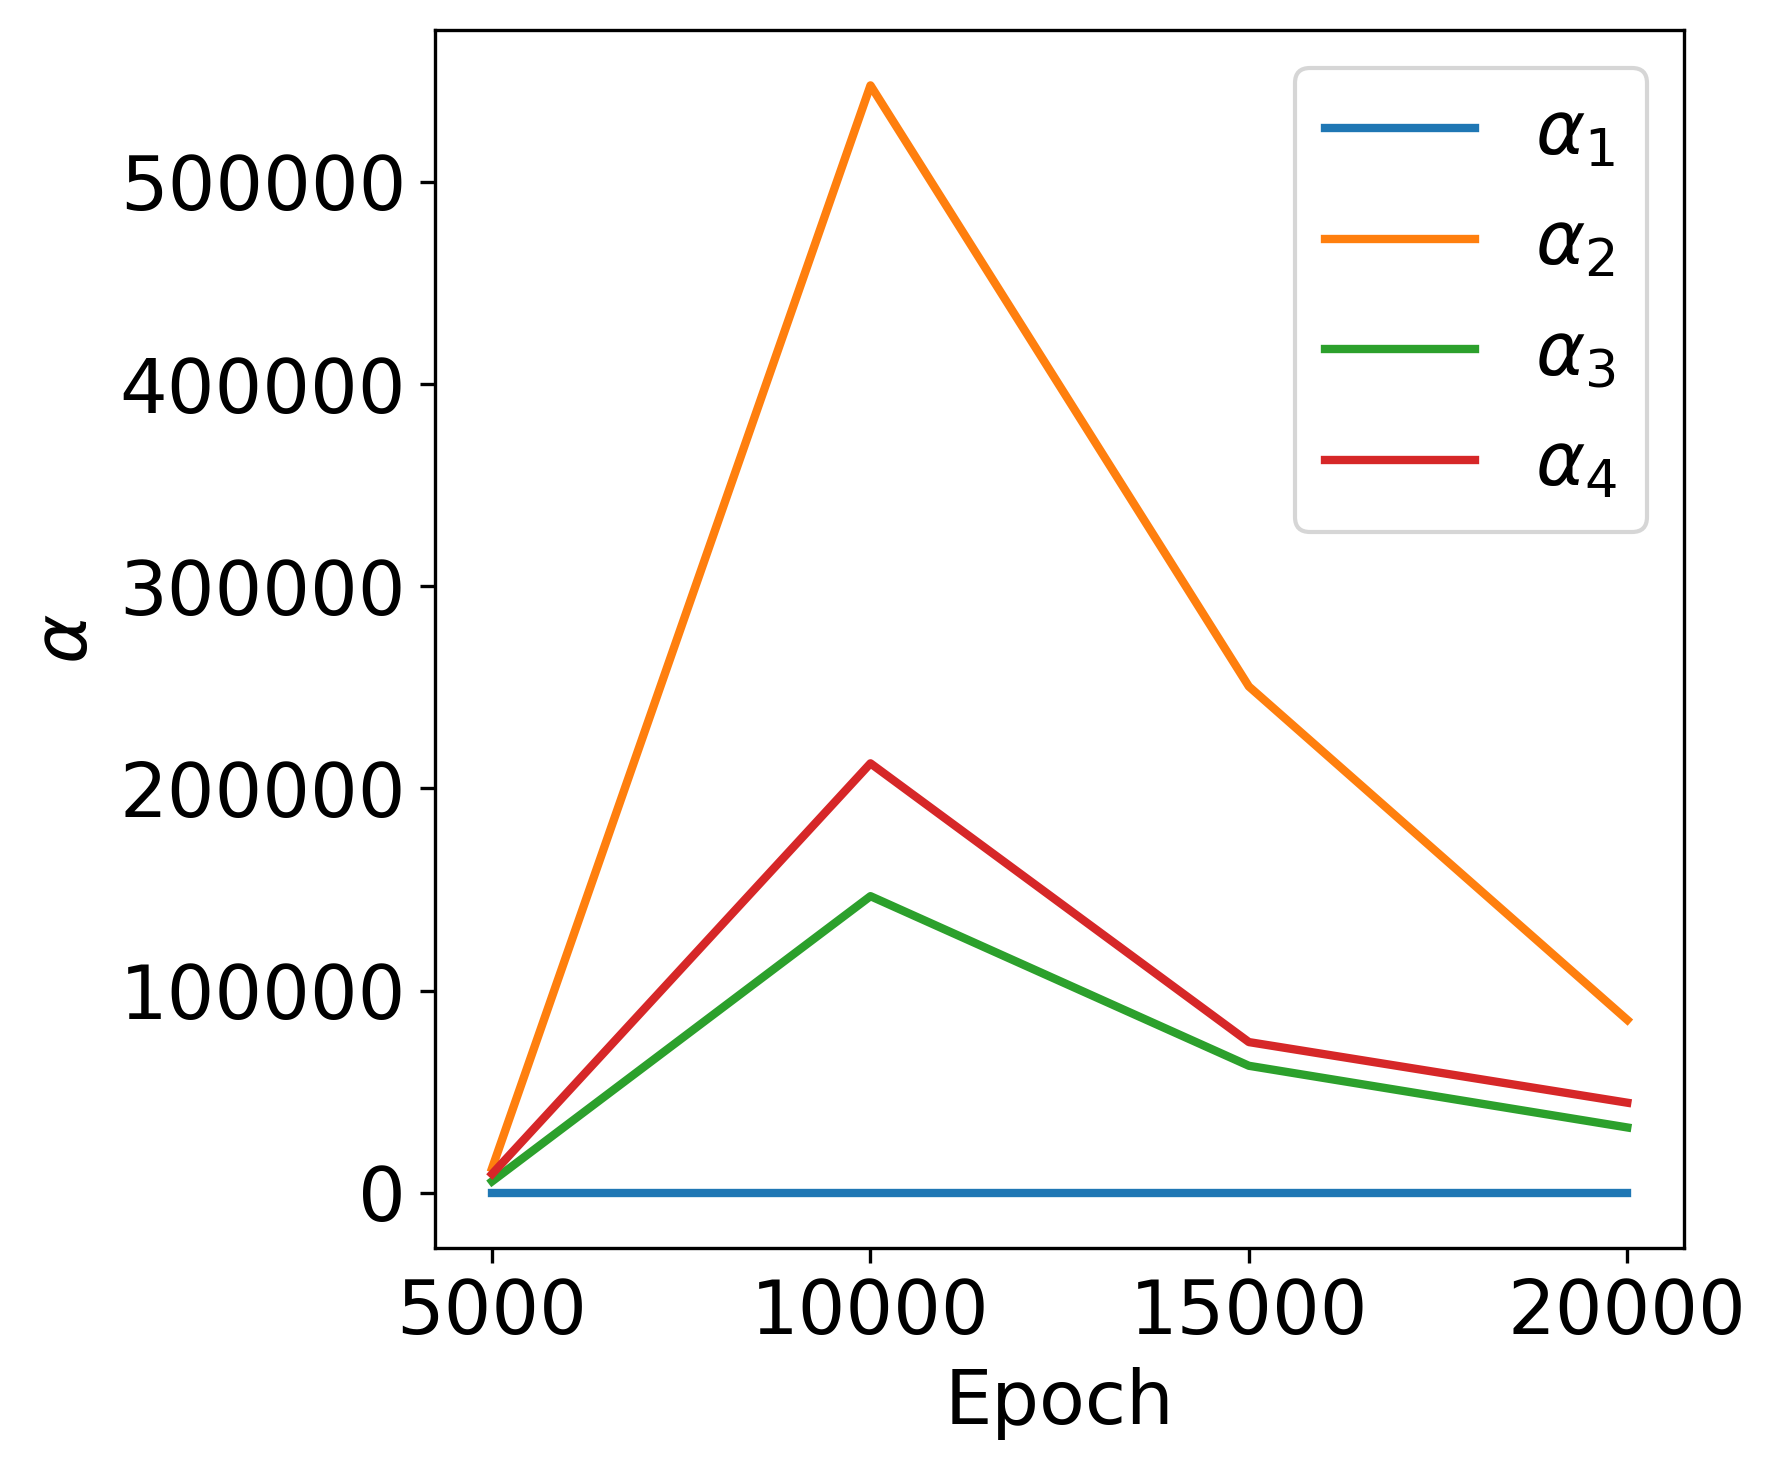

The file beside this chart, header and first rows:
epoch, pde, ini1, ini2, bc
5000, 1, 12192, 5673, 9278
10000, 1, 547710, 146707, 212399
15000, 1, 250415, 62819, 74540
20000, 1, 85518, 32314, 44554
